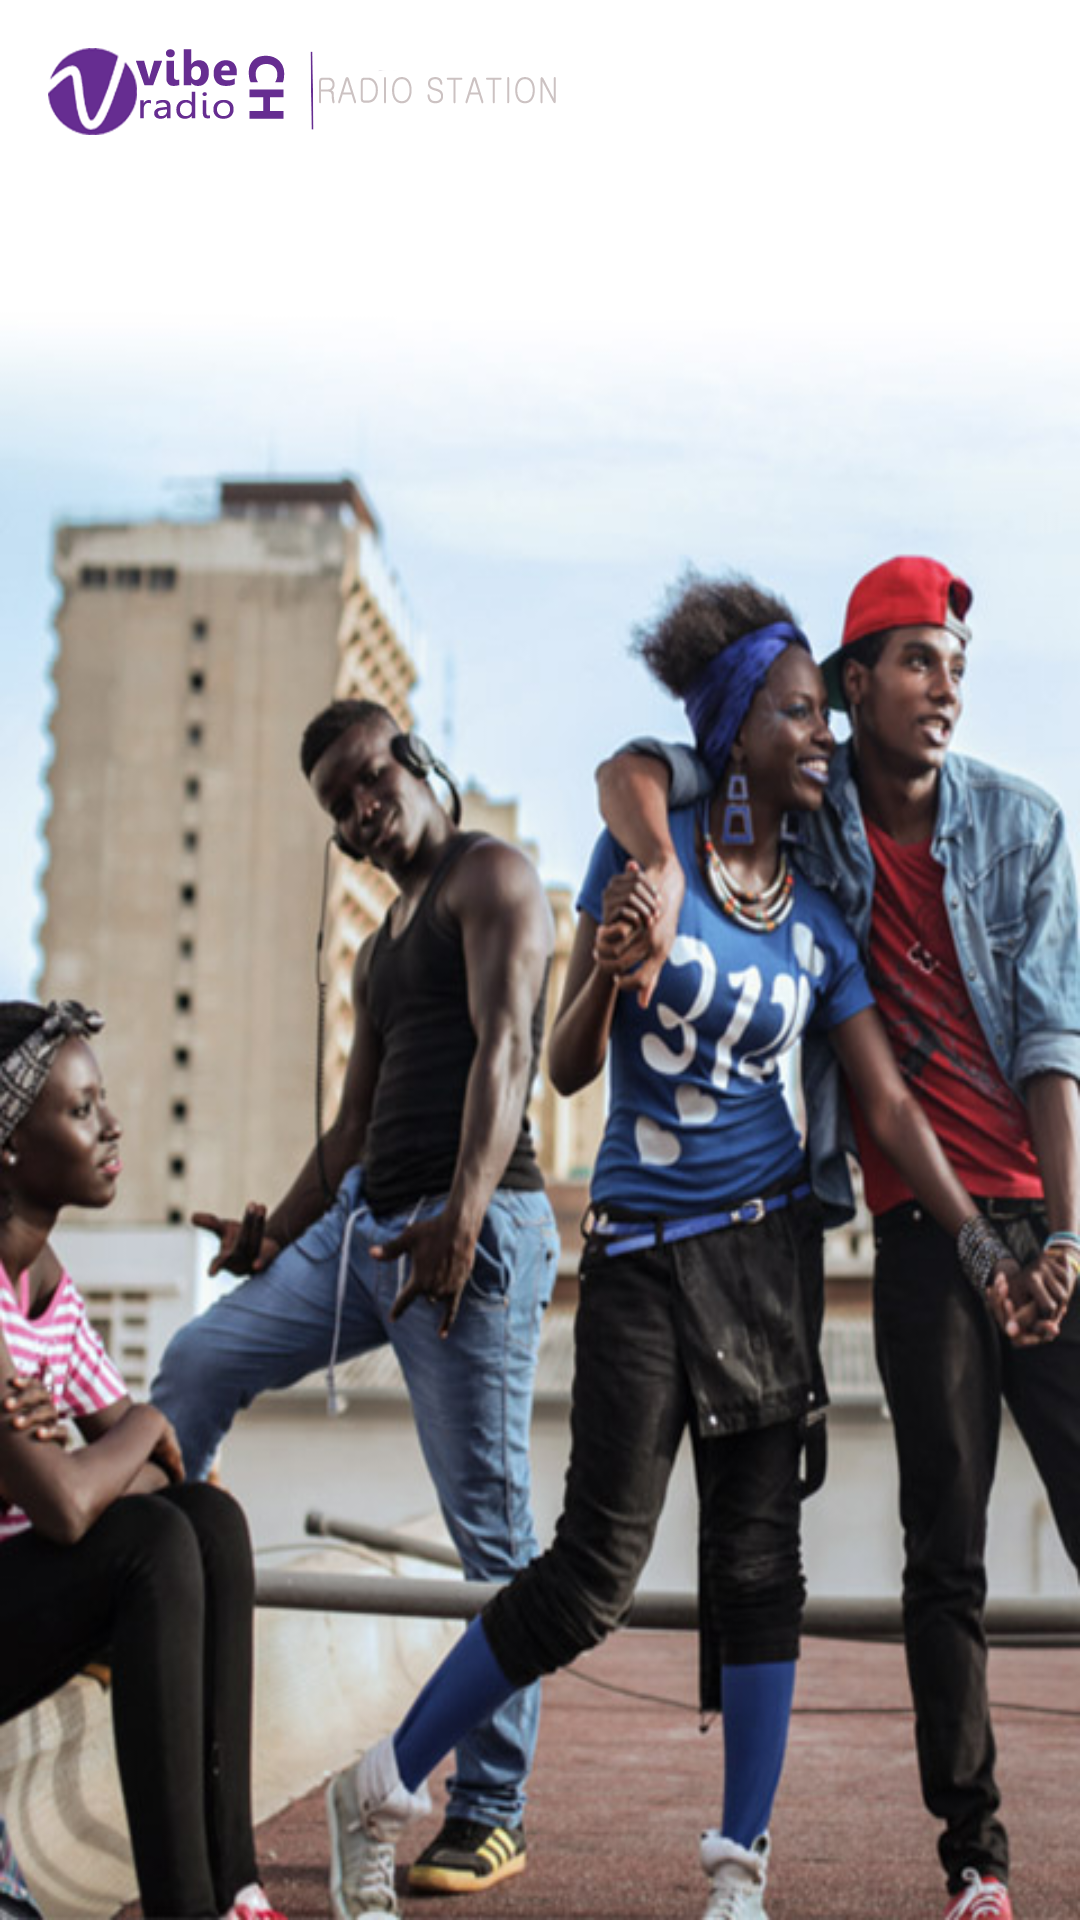

Reconstruct the res/layout file that produces this screen, plus the resources it refers to.
<!-- AndroidManifest.xml: application theme AppTheme -->
<!-- res/layout/fragment_fragment_tab_real3.xml -->
<RelativeLayout xmlns:android="http://schemas.android.com/apk/res/android"
    xmlns:tools="http://schemas.android.com/tools"
    android:id="@+id/tabreal3"
    android:layout_width="match_parent"
    android:layout_height="match_parent"
    android:background="@drawable/bg"
    tools:context="com.androdev.prototyperadiostreaming.FragmentTabReal3">

    <ImageView
        android:id="@+id/imageView"
        android:layout_width="wrap_content"
        android:layout_height="wrap_content"
        android:layout_alignParentLeft="true"
        android:layout_alignParentRight="false"
        android:layout_alignParentTop="true"
        android:layout_alignWithParentIfMissing="false"
        android:paddingBottom="@dimen/activity_vertical_margin"
        android:paddingLeft="@dimen/activity_horizontal_margin"
        android:paddingRight="@dimen/activity_horizontal_margin"
        android:paddingTop="@dimen/activity_vertical_margin"
        android:src="@drawable/header" />

    <LinearLayout
        android:layout_width="match_parent"
        android:layout_height="match_parent"
        android:layout_below="@+id/imageView"
        android:orientation="vertical">

        <ListView
            android:id="@+id/list_news"
            android:layout_width="wrap_content"
            android:layout_height="wrap_content" />
    </LinearLayout>

</RelativeLayout>
<!-- resources referenced by this layout -->
<resources>
  <dimen name="activity_horizontal_margin">16dp</dimen>
  <dimen name="activity_vertical_margin">16dp</dimen>
  <!-- drawable bg: jpg bitmap (drawable-xhdpi, 81996 bytes) -->
  <!-- drawable header: png bitmap (drawable-xxhdpi, 19103 bytes) -->
  <style name="AppTheme" parent="Theme.AppCompat.Light.NoActionBar">
          
      </style>
</resources>
